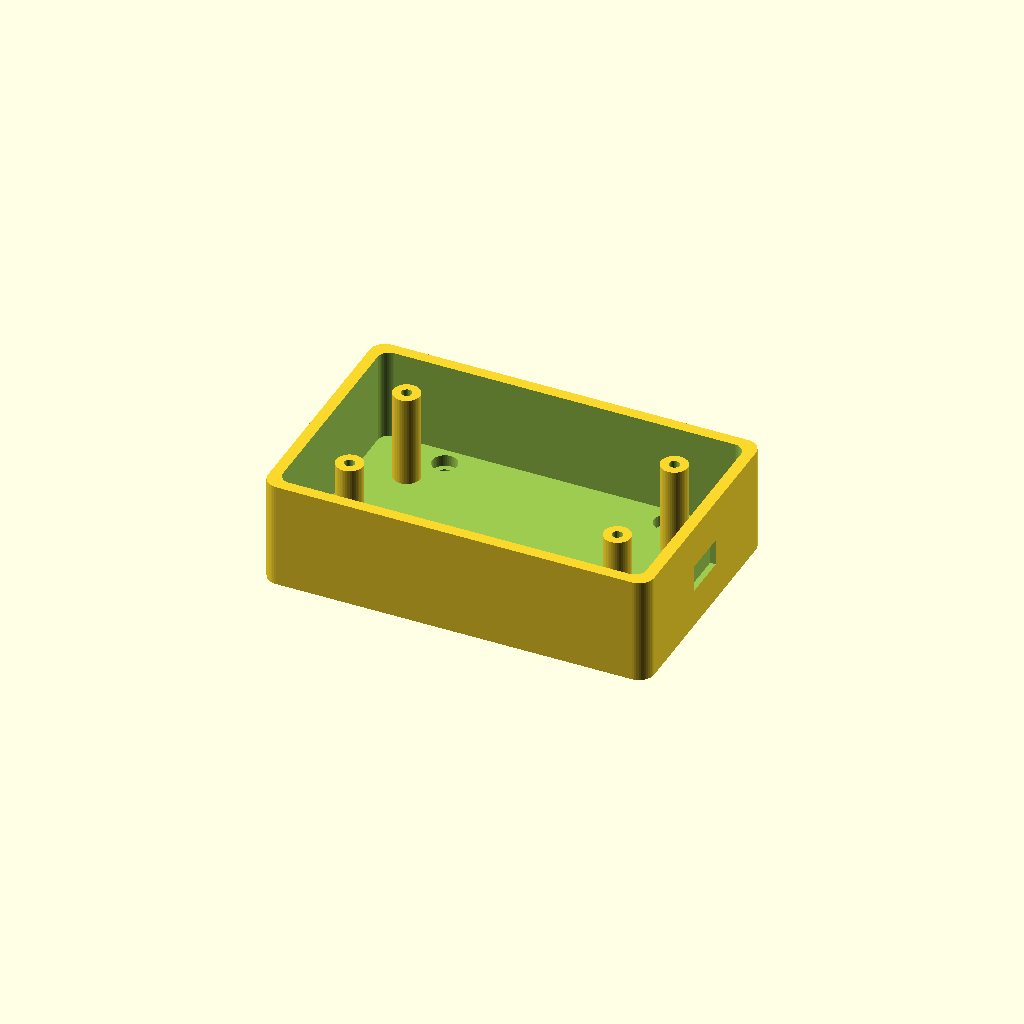
Cell 1: rendered with the file's own defaults.
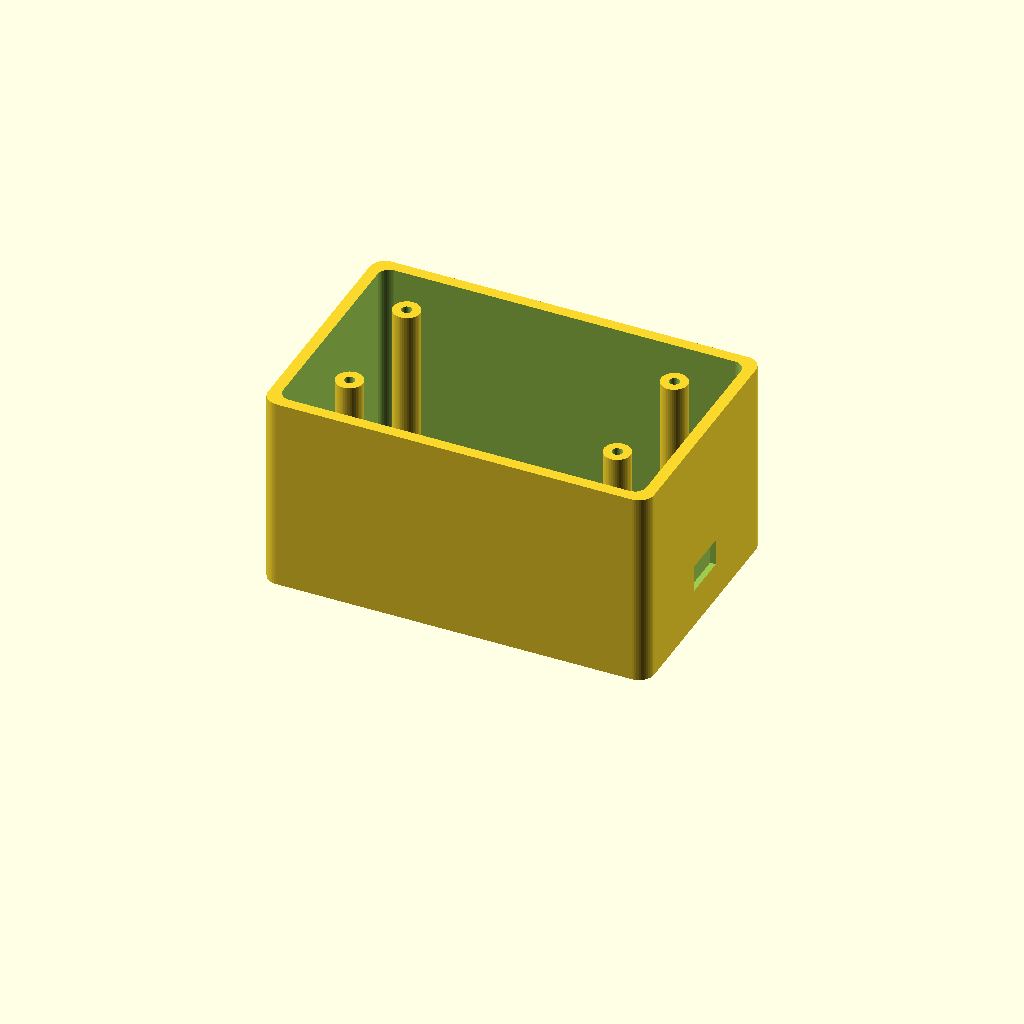
Cell 2: INT_H = 48 (everything else at default).
One fixed orthographic camera (rotation 55°, 0°, 25°; colour scheme Cornfield) for every cell.
The OpenSCAD source (lilygo_sx1262/make_base_deep.scad):
// ============================================================================
// CyberWing — LilyGo DEEP BASE, redesigned around the existing top plate
// Replaces make_base.py (101 × 40 × 27 — too short, screws couldn't reach).
// Same footprint as the top plate (101 × 65) so the two mate flush all around,
// and the whole box sits on the IMU platform-saddle with matching Y edges.
//   - Interior deep enough for the 18650 + holder + wiring (INT_H, MEASURE)
//   - 4× Ø7 bosses at 70 × 32 rising to the RIM, M3 pilots — the top plate's
//     original screws engage immediately (the old failure, fixed structurally)
//   - Base bolts to the saddle itself: 4× M3 at 58 × 49 through the floor,
//     socket heads inside on counterbores (the top's 58×49 csk holes just
//     pass over the cavity — unused, no conflict)
//   - USB openings (12 × 7) on both ±X end walls, old 13.5 height kept
// Print floor-down, no supports. CONFIRM INT_H against the real cell stack.
// ============================================================================
$fn = 44;

// ---- footprint (cloned from the top plate) ----
L = 101; W = 65; WALL = 3; FLOOR = 4;
INT_H = 24;                      // interior depth (measured 20 below the plate + 4 slack)
H = FLOOR + INT_H;               // outer height (28)

// ---- interfaces ----
BOSS_PX = 70; BOSS_PY = 32;      // top plate screws -> rim bosses
BOSS_D = 7; PILOT = 2.7; PILOT_DEP = 12;
SAD_PX = 58; SAD_PY = 49;        // base -> saddle, through the floor
M3 = 3.4; CB_D = 6.5; CB_H = 3;
USB_W = 12; USB_H = 7; USB_Z = 13.5;   // end-wall openings (old height kept)

module rrect(l, w, r) hull() for (sx=[-1,1], sy=[-1,1])
  translate([sx*(l/2-r), sy*(w/2-r)]) circle(r=r);

difference() {
  linear_extrude(H) rrect(L, W, 4);                                     // shell
  // cavity
  translate([0,0,FLOOR]) linear_extrude(INT_H+0.1) rrect(L-2*WALL, W-2*WALL, 3);
  // saddle mount: M3 through the floor, head counterbore inside
  for (sx=[-1,1], sy=[-1,1]) {
    translate([sx*SAD_PX/2, sy*SAD_PY/2, -0.1]) cylinder(d=M3, h=FLOOR+0.2);
    translate([sx*SAD_PX/2, sy*SAD_PY/2, FLOOR-CB_H]) cylinder(d=CB_D, h=CB_H+0.2);
  }
  // USB openings, both ends
  for (sx=[-1,1])
    translate([sx*(L/2) - (WALL+0.2)/2 + (sx>0?0.1:-0.1), -USB_W/2, USB_Z-USB_H/2])
      cube([WALL+0.4, USB_W, USB_H]);
}

// rim bosses (added after the cavity cut so they stand inside it)
for (sx=[-1,1], sy=[-1,1])
  difference() {
    translate([sx*BOSS_PX/2, sy*BOSS_PY/2, 0]) cylinder(d=BOSS_D, h=H);
    translate([sx*BOSS_PX/2, sy*BOSS_PY/2, H-PILOT_DEP]) cylinder(d=PILOT, h=PILOT_DEP+0.1);
  }
Customizer parameters (derived from the source; name, type, default, range or options):
INT_H: number, default 24
